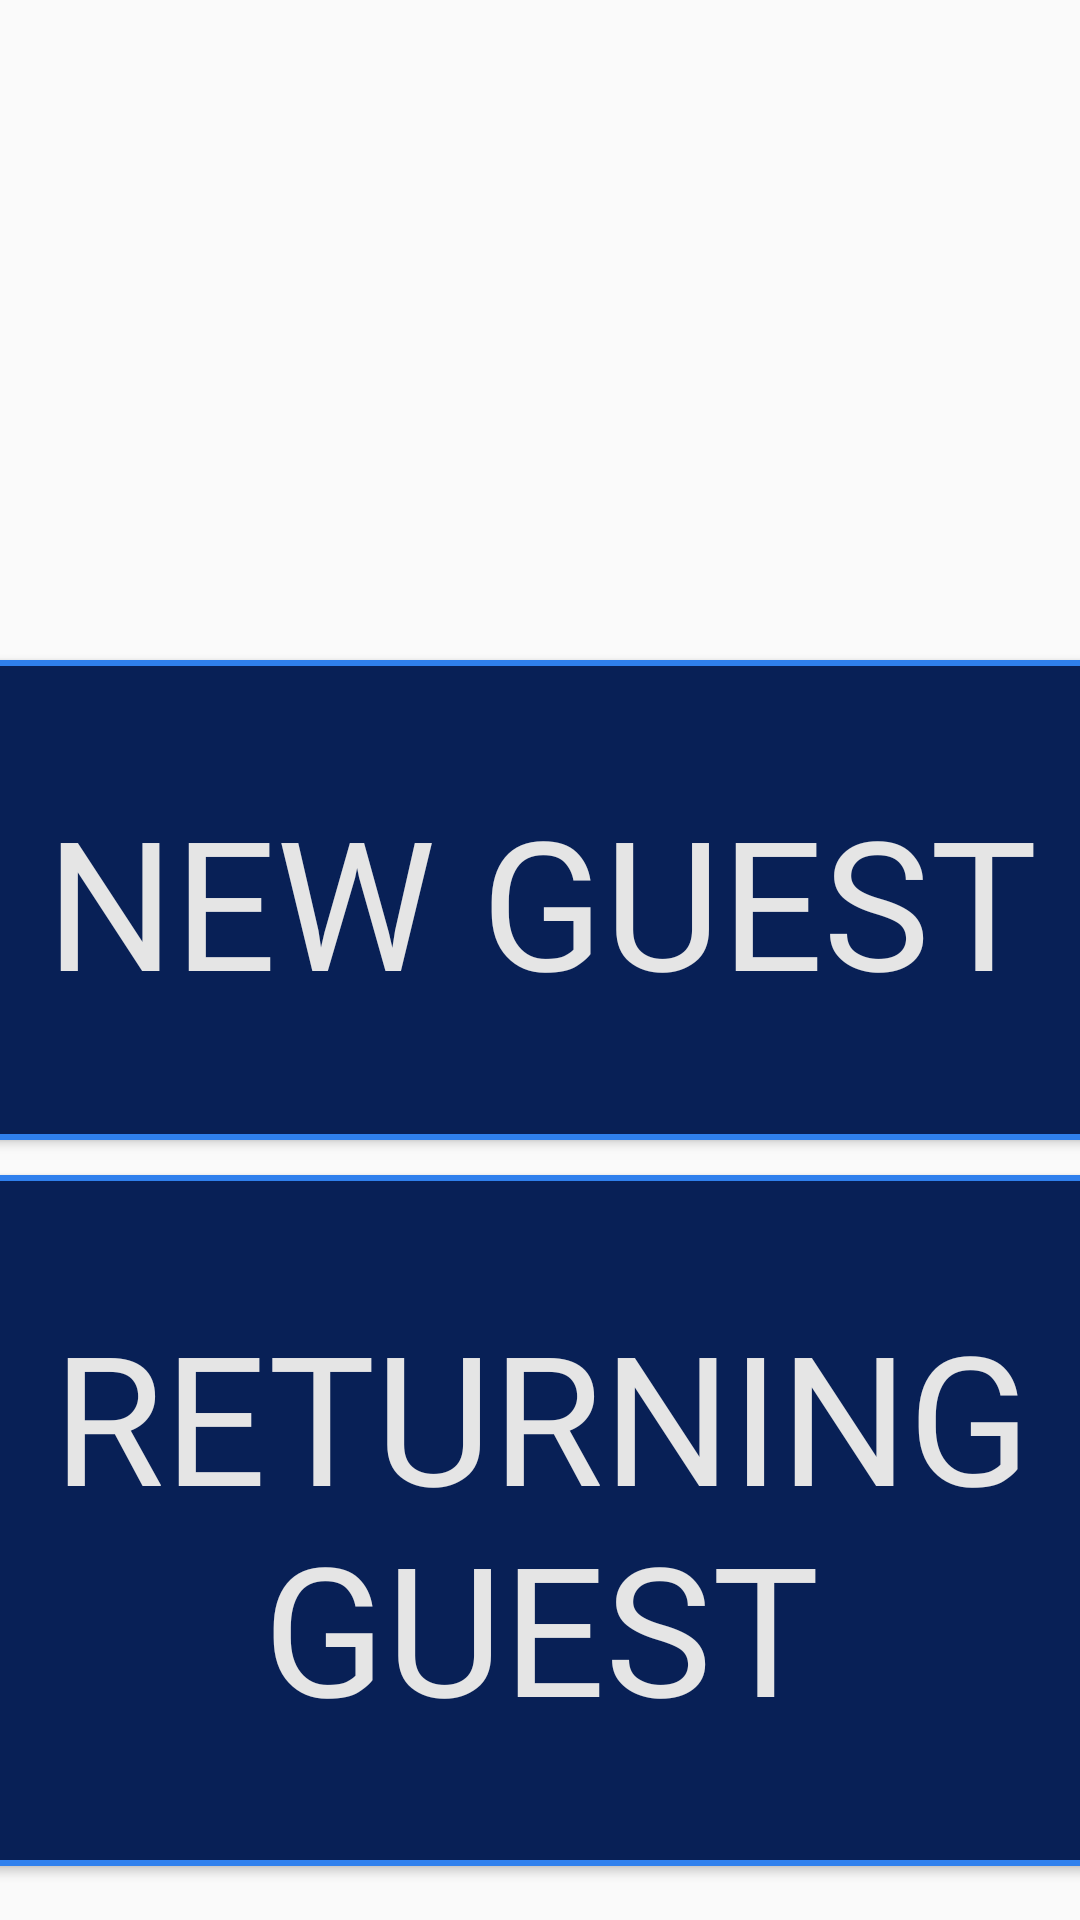

Here is an Android app screen rendered from its layout file. Give the layout XML and the strings, colors and styles it references.
<!-- AndroidManifest.xml: application theme AppTheme -->
<!-- res/layout/layout_newguest_returning.xml -->
<?xml version="1.0" encoding="utf-8"?>
<androidx.constraintlayout.widget.ConstraintLayout
    xmlns:android="http://schemas.android.com/apk/res/android"
    xmlns:app="http://schemas.android.com/apk/res-auto"
    xmlns:tools="http://schemas.android.com/tools"
    android:fitsSystemWindows="false"
    android:id="@+id/root_layout"
    android:layout_width="match_parent"
    android:layout_height="match_parent">

    <Button
        android:id="@+id/new_guest_new_button"
        style="@style/button_background_large"
        android:layout_width="500dp"
        android:layout_height="wrap_content"
        android:layout_marginStart="8dp"
        android:layout_marginTop="220dp"
        android:layout_marginEnd="8dp"
        android:onClick="handleNewButtonClick"
        android:text="New Guest"
        android:textSize="60sp"
        app:layout_constraintEnd_toEndOf="parent"
        app:layout_constraintStart_toStartOf="parent"
        app:layout_constraintTop_toTopOf="parent" />

    <Button
        android:id="@+id/new_guest_returning_button"
        style="@style/button_background_large"
        android:layout_width="500dp"
        android:layout_height="wrap_content"
        android:layout_marginStart="8dp"
        android:layout_marginTop="8dp"
        android:layout_marginEnd="8dp"
        android:layout_marginBottom="8dp"
        android:onClick="handleReturningButtonClick"
        android:text="Returning Guest"
        android:textSize="60sp"
        app:layout_constraintBottom_toBottomOf="parent"
        app:layout_constraintEnd_toEndOf="parent"
        app:layout_constraintStart_toStartOf="parent"
        app:layout_constraintTop_toBottomOf="@+id/new_guest_new_button"
        app:layout_constraintVertical_bias="0.278" />

    <include layout="@layout/layout_nav_fragment">

    </include>

</androidx.constraintlayout.widget.ConstraintLayout>
<!-- res/layout/layout_nav_fragment.xml (included above) -->
<?xml version="1.0" encoding="utf-8"?>
<merge xmlns:android="http://schemas.android.com/apk/res/android"
    xmlns:app="http://schemas.android.com/apk/res-auto" >
    <FrameLayout
        android:id="@+id/layout_nav_fragment"
        class="org.communityboating.kioskclient.fragment.NavButtonGroupFragment"
        android:layout_width="match_parent"
        android:layout_height="wrap_content"
        android:layout_marginBottom="16dp"
        android:tag="nav_fragment"
        app:layout_constraintBottom_toBottomOf="parent"
        app:layout_constraintEnd_toEndOf="parent"
        app:layout_constraintStart_toStartOf="parent" />
</merge>
<!-- resources referenced by this layout -->
<resources>
  <style name="button_background_large" parent="@android:style/Widget.TextView">
          <item name="android:textSize">50sp</item>
          <item name="android:fontFamily">@font/roboto_light</item>
          <item name="android:background">@drawable/button_background_large</item>
          <item name="android:textColor">@color/shadowGray</item>
      </style>
  <style name="AppTheme" parent="Theme.AppCompat.Light.NoActionBar">
          
          <item name="colorPrimary">@color/colorPrimary</item>
          <item name="colorPrimaryDark">@color/colorPrimaryDark</item>
          <item name="colorAccent">@color/colorAccent</item>
          <item name="android:windowEnableSplitTouch">false</item>
          <item name="android:windowTranslucentStatus">true</item>
          <item name="android:windowTranslucentNavigation">true</item>
      </style>
  <!-- drawable button_background_large (drawable) -->
  <?xml version="1.0" encoding="utf-8"?>
  <selector xmlns:android="http://schemas.android.com/apk/res/android">
      <item android:state_pressed="true">
          <shape >
          <solid android:color="@color/colorPrimaryDark"/>
              <corners android:radius="10dp"/>
              <stroke
                  android:color="@color/colorPrimary"
                  android:width="2sp" />
              <padding android:bottom="8sp" android:top="8sp" android:left="16sp"
                  android:right="16sp"/>
          </shape>
      </item>
      <item android:state_pressed="false">
          <shape >
              <solid android:color="@color/colorPrimaryDark"/>
              <corners android:radius="10dp"/>
              <stroke
                  android:color="@color/colorAccent"
                  android:width="2sp" />
              <padding android:bottom="8sp" android:top="8sp" android:left="16sp"
                  android:right="16sp"/>
          </shape>
      </item>
  </selector>
  <color name="shadowGray">#E5E5E5</color>
  <color name="colorPrimary">#376CA4</color>
  <color name="colorPrimaryDark">#082056</color>
  <color name="colorAccent">#2F80ED</color>
</resources>
